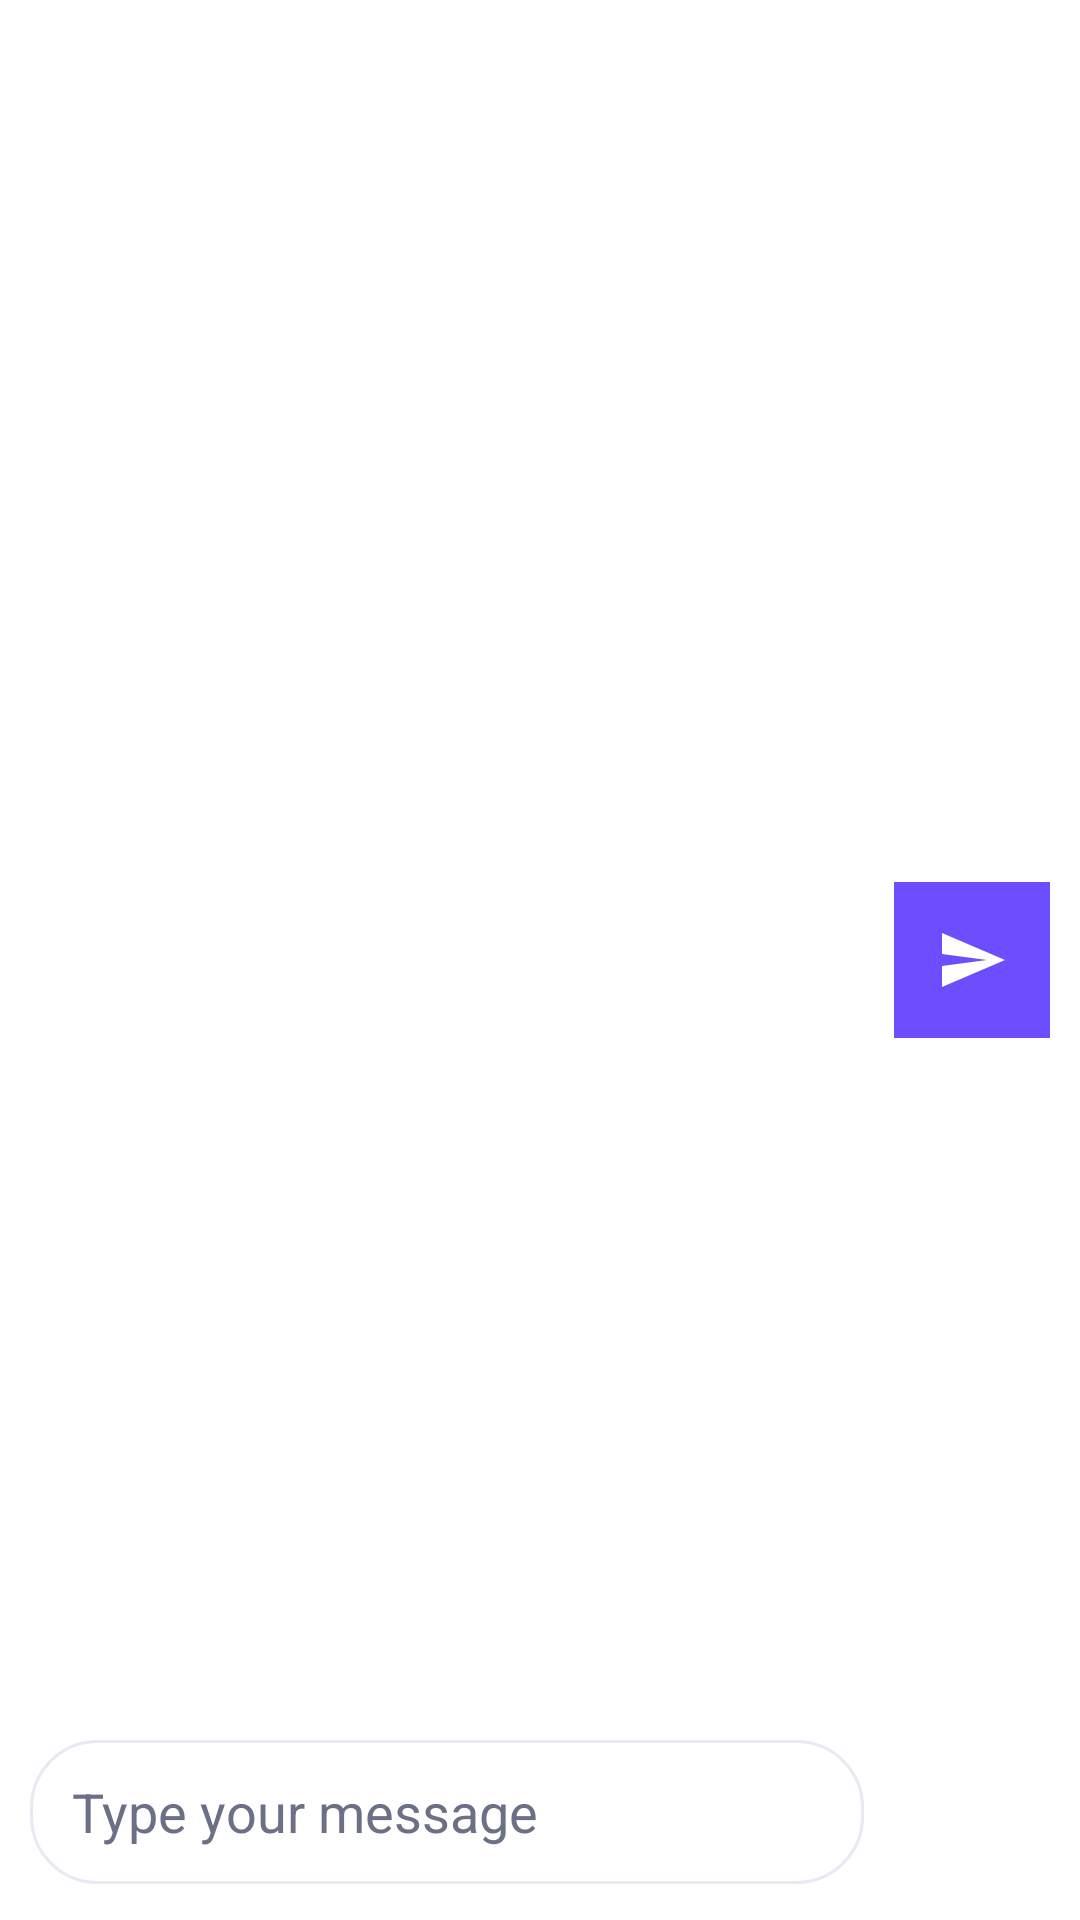

This screen was rendered from an Android layout file. Write that file and the resources it references.
<!-- AndroidManifest.xml: application theme Theme.ChatgptApplication -->
<!-- res/layout/activity_chat.xml -->
<?xml version="1.0" encoding="utf-8"?>
<androidx.constraintlayout.widget.ConstraintLayout xmlns:android="http://schemas.android.com/apk/res/android"
    xmlns:app="http://schemas.android.com/apk/res-auto"
    xmlns:tools="http://schemas.android.com/tools"
    android:layout_width="match_parent"
    android:layout_height="match_parent"
    android:background="@color/surface_bg"
    tools:context=".ui.chat.ChatActivity">

    <include
        android:id="@+id/toolbar_container"
        layout="@layout/toolbar"
        android:layout_width="match_parent"
        android:layout_height="wrap_content"
        app:layout_constraintTop_toTopOf="parent"
        app:layout_constraintStart_toStartOf="parent"
        app:layout_constraintEnd_toEndOf="parent" />

    <ProgressBar
        android:id="@+id/chat_loading_bar"
        style="?android:attr/progressBarStyleHorizontal"
        android:layout_width="0dp"
        android:layout_height="3dp"
        android:indeterminate="true"
        android:indeterminateTint="@color/accent"
        android:visibility="gone"
        app:layout_constraintTop_toBottomOf="@id/toolbar_container"
        app:layout_constraintStart_toStartOf="parent"
        app:layout_constraintEnd_toEndOf="parent" />

    <androidx.recyclerview.widget.RecyclerView
        android:id="@+id/recycle_view"
        android:layout_width="0dp"
        android:layout_height="0dp"
        android:clipToPadding="false"
        android:paddingTop="12dp"
        android:paddingBottom="12dp"
        app:layout_constraintTop_toBottomOf="@id/chat_loading_bar"
        app:layout_constraintBottom_toTopOf="@id/bottom_layout"
        app:layout_constraintStart_toStartOf="parent"
        app:layout_constraintEnd_toEndOf="parent" />

    <LinearLayout
        android:id="@+id/welcome_holder"
        android:layout_width="wrap_content"
        android:layout_height="wrap_content"
        android:gravity="center"
        android:orientation="vertical"
        app:layout_constraintTop_toTopOf="@id/recycle_view"
        app:layout_constraintBottom_toBottomOf="@id/recycle_view"
        app:layout_constraintStart_toStartOf="parent"
        app:layout_constraintEnd_toEndOf="parent">

        <TextView
            android:id="@+id/welcome_text"
            android:layout_width="wrap_content"
            android:layout_height="wrap_content"
            android:gravity="center"
            android:text="@string/welcome_chat"
            android:textColor="@color/text_primary"
            android:textSize="20sp"
            android:textStyle="bold" />

        <TextView
            android:layout_width="wrap_content"
            android:layout_height="wrap_content"
            android:layout_marginTop="4dp"
            android:text="@string/welcome_chat_subtitle"
            android:textColor="@color/text_secondary"
            android:textSize="13sp" />
    </LinearLayout>

    <RelativeLayout
        android:id="@+id/bottom_layout"
        android:layout_width="0dp"
        android:layout_height="wrap_content"
        android:background="@color/surface_card"
        android:elevation="6dp"
        android:paddingStart="10dp"
        android:paddingTop="8dp"
        android:paddingEnd="10dp"
        android:paddingBottom="12dp"
        app:layout_constraintBottom_toBottomOf="parent"
        app:layout_constraintStart_toStartOf="parent"
        app:layout_constraintEnd_toEndOf="parent">

        <EditText
            android:id="@+id/message_edit_text"
            android:layout_width="match_parent"
            android:layout_height="wrap_content"
            android:layout_alignParentStart="true"
            android:layout_alignParentBottom="true"
            android:layout_marginEnd="10dp"
            android:layout_toStartOf="@+id/send_btn"
            android:background="@drawable/bg_message_input"
            android:hint="@string/hint_message"
            android:inputType="textCapSentences|textMultiLine"
            android:maxLines="4"
            android:minHeight="48dp"
            android:textColor="@color/text_primary"
            android:textColorHint="@color/text_secondary" />

        <ImageButton
            android:id="@+id/send_btn"
            android:layout_width="52dp"
            android:layout_height="52dp"
            android:layout_alignParentEnd="true"
            android:layout_centerVertical="true"
            android:background="@color/accent"
            android:contentDescription="@string/send"
            android:padding="12dp"
            android:src="@drawable/baseline_send_24"
            android:tint="@color/white" />
    </RelativeLayout>
</androidx.constraintlayout.widget.ConstraintLayout>
<!-- res/layout/toolbar.xml (included above) -->
<?xml version="1.0" encoding="utf-8"?>
<RelativeLayout xmlns:android="http://schemas.android.com/apk/res/android"
    android:id="@+id/toolbar_root"
    android:layout_width="match_parent"
    android:layout_height="56dp"
    android:background="@color/accent"
    android:elevation="2dp"
    android:paddingStart="8dp"
    android:paddingEnd="8dp">

    <ImageView
        android:id="@+id/back_arrow"
        android:layout_width="40dp"
        android:layout_height="40dp"
        android:layout_centerVertical="true"
        android:background="?attr/selectableItemBackgroundBorderless"
        android:contentDescription="Back"
        android:padding="8dp"
        android:src="@drawable/baseline_arrow_back_24" />

    <TextView
        android:id="@+id/tv_toolbar"
        android:layout_width="wrap_content"
        android:layout_height="wrap_content"
        android:layout_centerVertical="true"
        android:layout_marginStart="12dp"
        android:layout_toEndOf="@id/back_arrow"
        android:fontFamily="sans-serif-medium"
        android:text="AI Chat"
        android:textColor="@color/white"
        android:textSize="18sp" />

    <ImageView
        android:id="@+id/menu_arrow"
        android:layout_width="40dp"
        android:layout_height="40dp"
        android:layout_alignParentEnd="true"
        android:layout_centerVertical="true"
        android:background="?attr/selectableItemBackgroundBorderless"
        android:contentDescription="Menu"
        android:padding="8dp"
        android:src="@drawable/baseline_menu_24" />
</RelativeLayout>
<!-- resources referenced by this layout -->
<resources>
  <color name="accent">#6C4DFF</color>
  <color name="surface_bg">#F5F6FB</color>
  <color name="surface_card">#FFFFFF</color>
  <color name="text_primary">#12131A</color>
  <color name="text_secondary">#6C7086</color>
  <color name="white">#FFFFFF</color>
  <!-- drawable baseline_send_24 (drawable) -->
  <vector xmlns:android="http://schemas.android.com/apk/res/android"
      android:autoMirrored="true"
      android:width="24dp"
      android:height="24dp"
      android:viewportWidth="24"
      android:viewportHeight="24">
      <path
          android:fillColor="@android:color/white"
          android:pathData="M2.01,21L23,12 2.01,3 2,10l15,2 -15,2z" />
  </vector>
  <!-- drawable bg_message_input (drawable) -->
  <?xml version="1.0" encoding="utf-8"?>
  <shape xmlns:android="http://schemas.android.com/apk/res/android"
      android:shape="rectangle">
      <corners android:radius="22dp" />
      <solid android:color="@color/surface_card" />
      <stroke
          android:width="1dp"
          android:color="@color/surface_border" />
      <padding
          android:left="14dp"
          android:top="10dp"
          android:right="14dp"
          android:bottom="10dp" />
  </shape>
  <string name="hint_message">Type your message</string>
  <string name="send">Send</string>
  <string name="welcome_chat">Welcome to Local Chatbot</string>
  <string name="welcome_chat_subtitle">No API limits. Your messages stay on this device.</string>
  <style name="Theme.ChatgptApplication" parent="Theme.MaterialComponents.DayNight.NoActionBar">
          <item name="colorPrimary">@color/accent</item>
          <item name="colorPrimaryVariant">@color/accent_dark</item>
          <item name="colorOnPrimary">@color/white</item>
          <item name="colorSecondary">@color/accent</item>
          <item name="colorSecondaryVariant">@color/accent_dark</item>
          <item name="colorOnSecondary">@color/white</item>
          <item name="android:windowBackground">@color/surface_bg</item>
          <item name="android:statusBarColor">@color/accent_dark</item>
          <item name="android:navigationBarColor">@color/surface_bg</item>
      </style>
  <color name="surface_border">#E7E9F3</color>
  <color name="accent_dark">#4A32C6</color>
</resources>
